Run: headless pygame with SDL's dummy video driver; simulated clock (each Clock.tick advances the game by its frame time, no real sleeping); random seed 0; keys injected as events and as key.get_pressed() state; no mouse input.
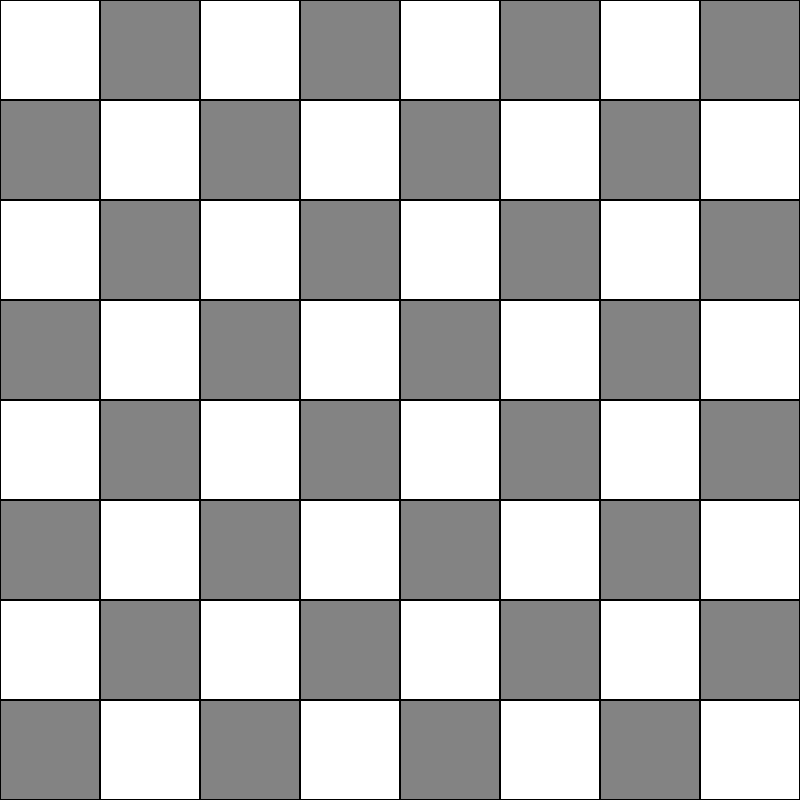
Frame 1 of 4 · flips 1–60 · no input
Frame 2 of 4 · flips 61–180 · tapped SPACE, RETURN · held RIGHT (→), D · screen unchanged from frame 1, image omitted
Frame 3 of 4 · flips 181–300 · held DOWN (↓), S · screen unchanged from frame 2, image omitted
Frame 4 of 4 · flips 301–420 · held LEFT (←), A, UP (↑), W · screen unchanged from frame 3, image omitted

The pygame program that drew these frames:

import pygame
import sys

CLOCK = pygame.time.Clock()

BLACK = (0, 0, 0)
WHITE = (255, 255, 255)
GRAY = (131, 131, 131)
WINDOW_HEIGHT = 800 #Pixel height of grid
WINDOW_WIDTH = 800 #Pixel width of grid
BLOCK_SIZE = 100  #Set the size of the grid block
GRID_WIDTH = int(WINDOW_WIDTH / BLOCK_SIZE) #Cell width of grid
GRID_HEIGHT = int(WINDOW_HEIGHT / BLOCK_SIZE) #Cell height of grid


def drawGrid():
    white = True
    for x in range(GRID_WIDTH):
        for y in range(GRID_HEIGHT):
            rect = pygame.Rect(x * BLOCK_SIZE, y * BLOCK_SIZE, BLOCK_SIZE, BLOCK_SIZE)
            if white:
                pygame.draw.rect(SCREEN, WHITE, rect)
            else:
                pygame.draw.rect(SCREEN, GRAY, rect)
            pygame.draw.rect(SCREEN, BLACK, rect, 1)
            white = not white
        if x % 2 == 0:
            white = False
        else:
            white = True


def main():
    global SCREEN
    pygame.init()
    pygame.display.set_caption("Travis Hescox- Checkers")
    SCREEN = pygame.display.set_mode((WINDOW_HEIGHT, WINDOW_WIDTH))
    SCREEN.fill(WHITE)

    while True:
        drawGrid()
        for event in pygame.event.get():
            if event.type == pygame.QUIT:
                pygame.quit()
                sys.exit()

        pygame.display.update()


if __name__ == '__main__':
    main()
